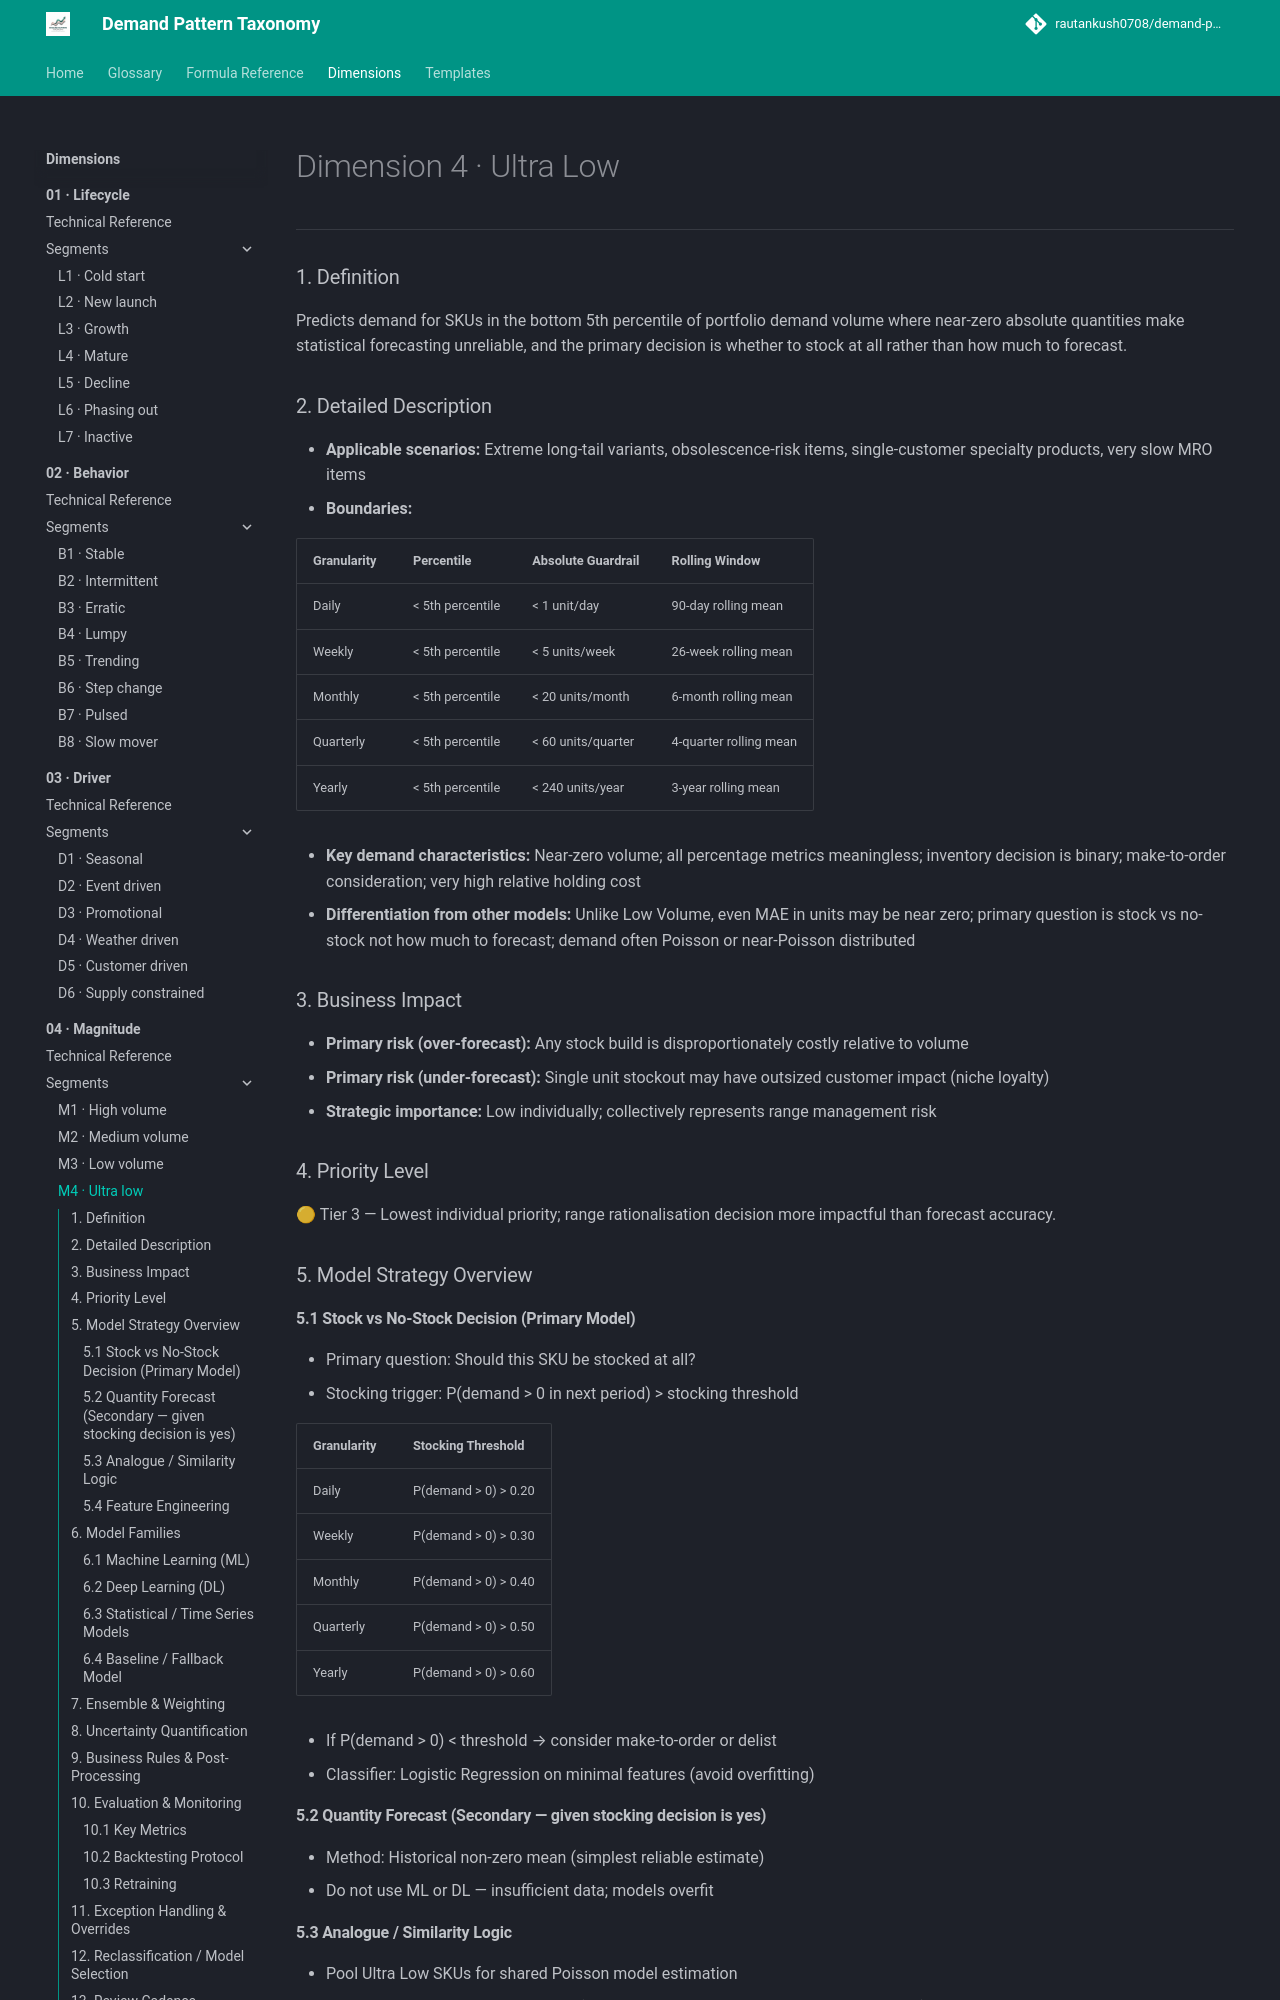

repository: rautankush0708/demand-pattern-taxonomy · page: dimensions/04-magnitude/m4-ultra-low/index.html · generator: mkdocs

# Dimension 4 · Ultra Low

---

### 1. Definition

Predicts demand for SKUs in the bottom 5th percentile of portfolio demand volume where near-zero absolute quantities make statistical forecasting unreliable, and the primary decision is whether to stock at all rather than how much to forecast.

### 2. Detailed Description

- **Applicable scenarios:** Extreme long-tail variants, obsolescence-risk items, single-customer specialty products, very slow MRO items
- **Boundaries:**

| Granularity | Percentile | Absolute Guardrail | Rolling Window |
|---|---|---|---|
| Daily | < 5th percentile | < 1 unit/day | 90-day rolling mean |
| Weekly | < 5th percentile | < 5 units/week | 26-week rolling mean |
| Monthly | < 5th percentile | < 20 units/month | 6-month rolling mean |
| Quarterly | < 5th percentile | < 60 units/quarter | 4-quarter rolling mean |
| Yearly | < 5th percentile | < 240 units/year | 3-year rolling mean |

- **Key demand characteristics:** Near-zero volume; all percentage metrics meaningless; inventory decision is binary; make-to-order consideration; very high relative holding cost
- **Differentiation from other models:** Unlike Low Volume, even MAE in units may be near zero; primary question is stock vs no-stock not how much to forecast; demand often Poisson or near-Poisson distributed

### 3. Business Impact

- **Primary risk (over-forecast):** Any stock build is disproportionately costly relative to volume
- **Primary risk (under-forecast):** Single unit stockout may have outsized customer impact (niche loyalty)
- **Strategic importance:** Low individually; collectively represents range management risk

### 4. Priority Level

🟡 Tier 3 — Lowest individual priority; range rationalisation decision more impactful than forecast accuracy.

### 5. Model Strategy Overview

#### 5.1 Stock vs No-Stock Decision (Primary Model)

- Primary question: Should this SKU be stocked at all?
- Stocking trigger: P(demand > 0 in next period) > stocking threshold

| Granularity | Stocking Threshold |
|---|---|
| Daily | P(demand > 0) > 0.20 |
| Weekly | P(demand > 0) > 0.30 |
| Monthly | P(demand > 0) > 0.40 |
| Quarterly | P(demand > 0) > 0.50 |
| Yearly | P(demand > 0) > 0.60 |

- If P(demand > 0) < threshold → consider make-to-order or delist
- Classifier: Logistic Regression on minimal features (avoid overfitting)

#### 5.2 Quantity Forecast (Secondary — given stocking decision is yes)

- Method: Historical non-zero mean (simplest reliable estimate)
- Do not use ML or DL — insufficient data; models overfit
